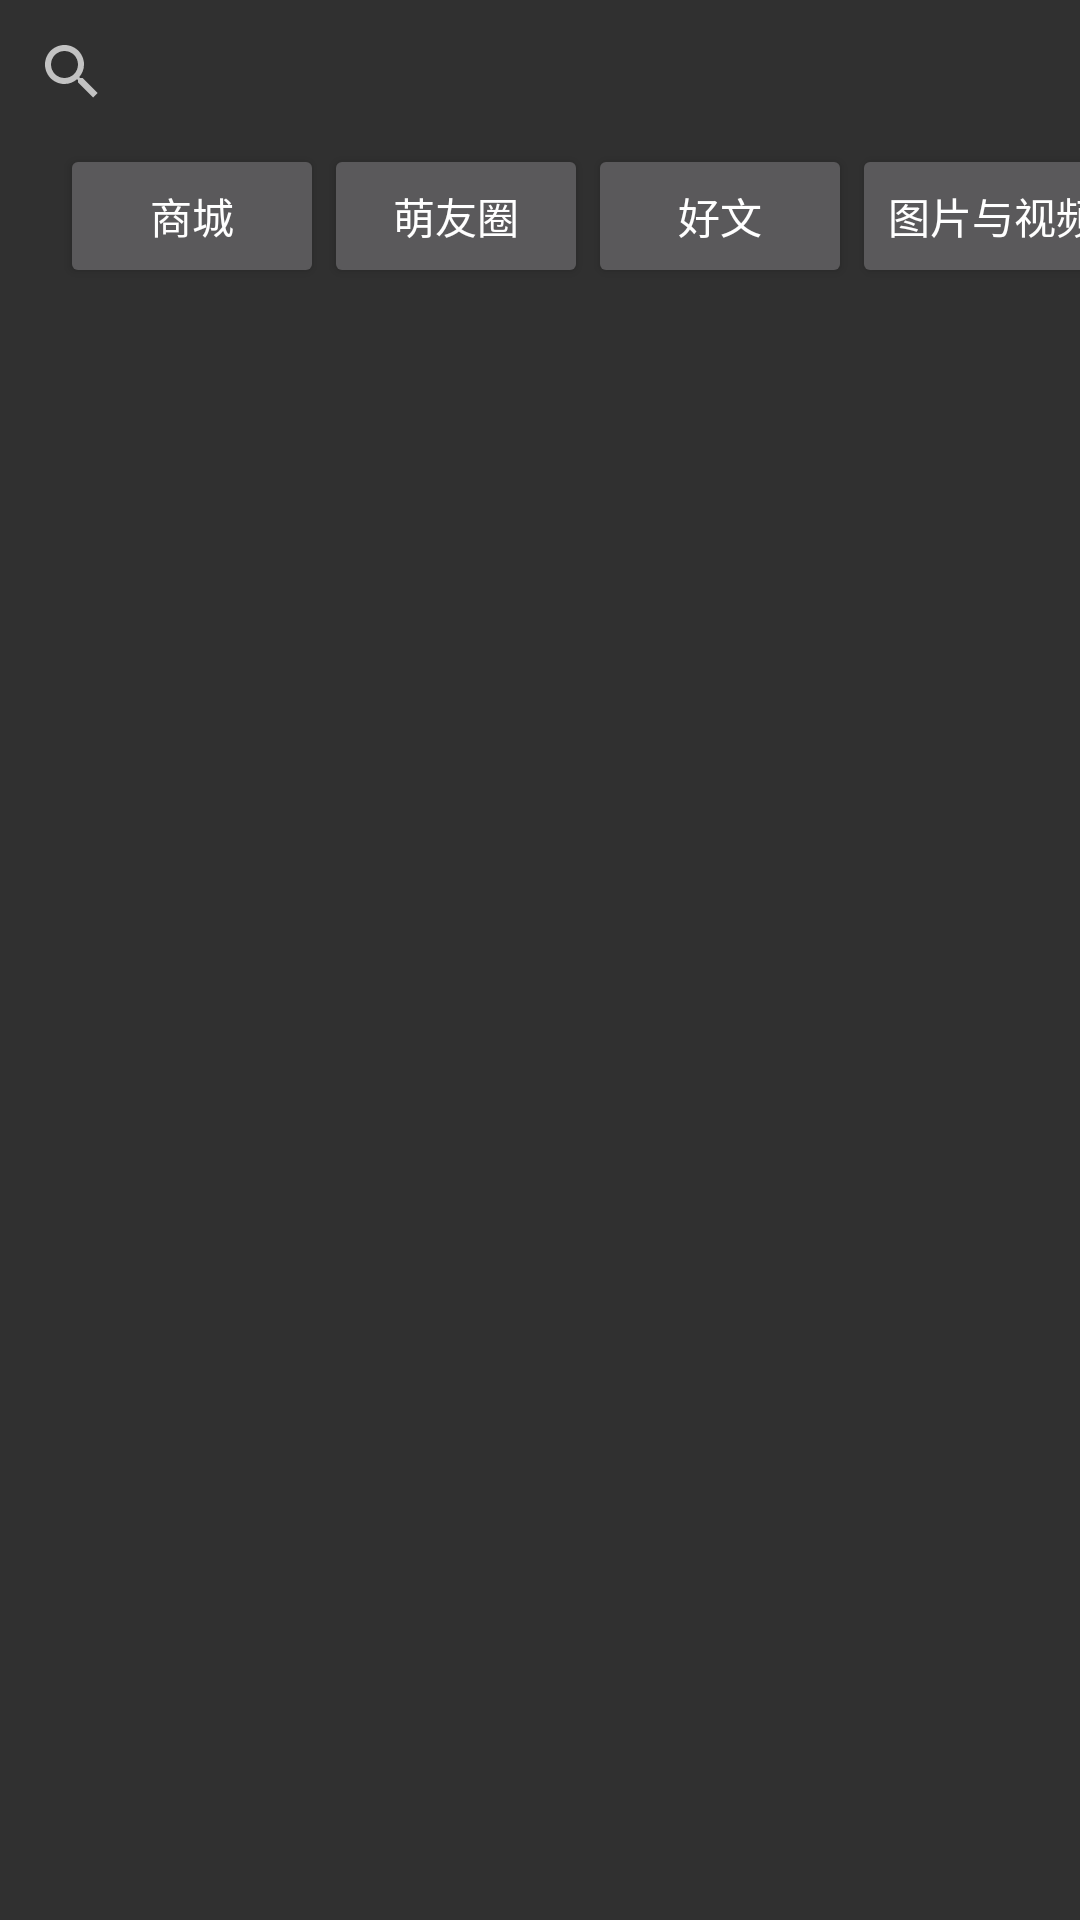

The Android layout XML behind this screen, and the referenced resources:
<!-- AndroidManifest.xml: application theme Theme.AppCompat -->
<!-- res/layout/my_treasure.xml -->
<?xml version="1.0" encoding="utf-8"?>
<LinearLayout xmlns:android="http://schemas.android.com/apk/res/android"
    android:orientation="vertical"
    android:layout_width="match_parent"
    android:layout_height="match_parent">
    <SearchView
        android:layout_width="match_parent"
        android:layout_height="wrap_content"
        ></SearchView>
    <TableLayout
        android:layout_width="match_parent"
        android:layout_height="wrap_content"
        android:orientation="horizontal"
        android:layout_gravity="center"
        >
        <TableRow
            android:layout_height="wrap_content"
            android:layout_width="wrap_content"
            android:layout_gravity="center"
            >
            <Button
            android:text="商城"
                android:layout_marginLeft="20dp"
            ></Button>
            <Button
                android:text="萌友圈"
                ></Button>
            <Button
                android:text="好文"
                ></Button>
            <Button
                android:text="图片与视频"
                ></Button>
        </TableRow>
    </TableLayout>

</LinearLayout>
<!-- resources referenced by this layout -->
<resources>

</resources>
